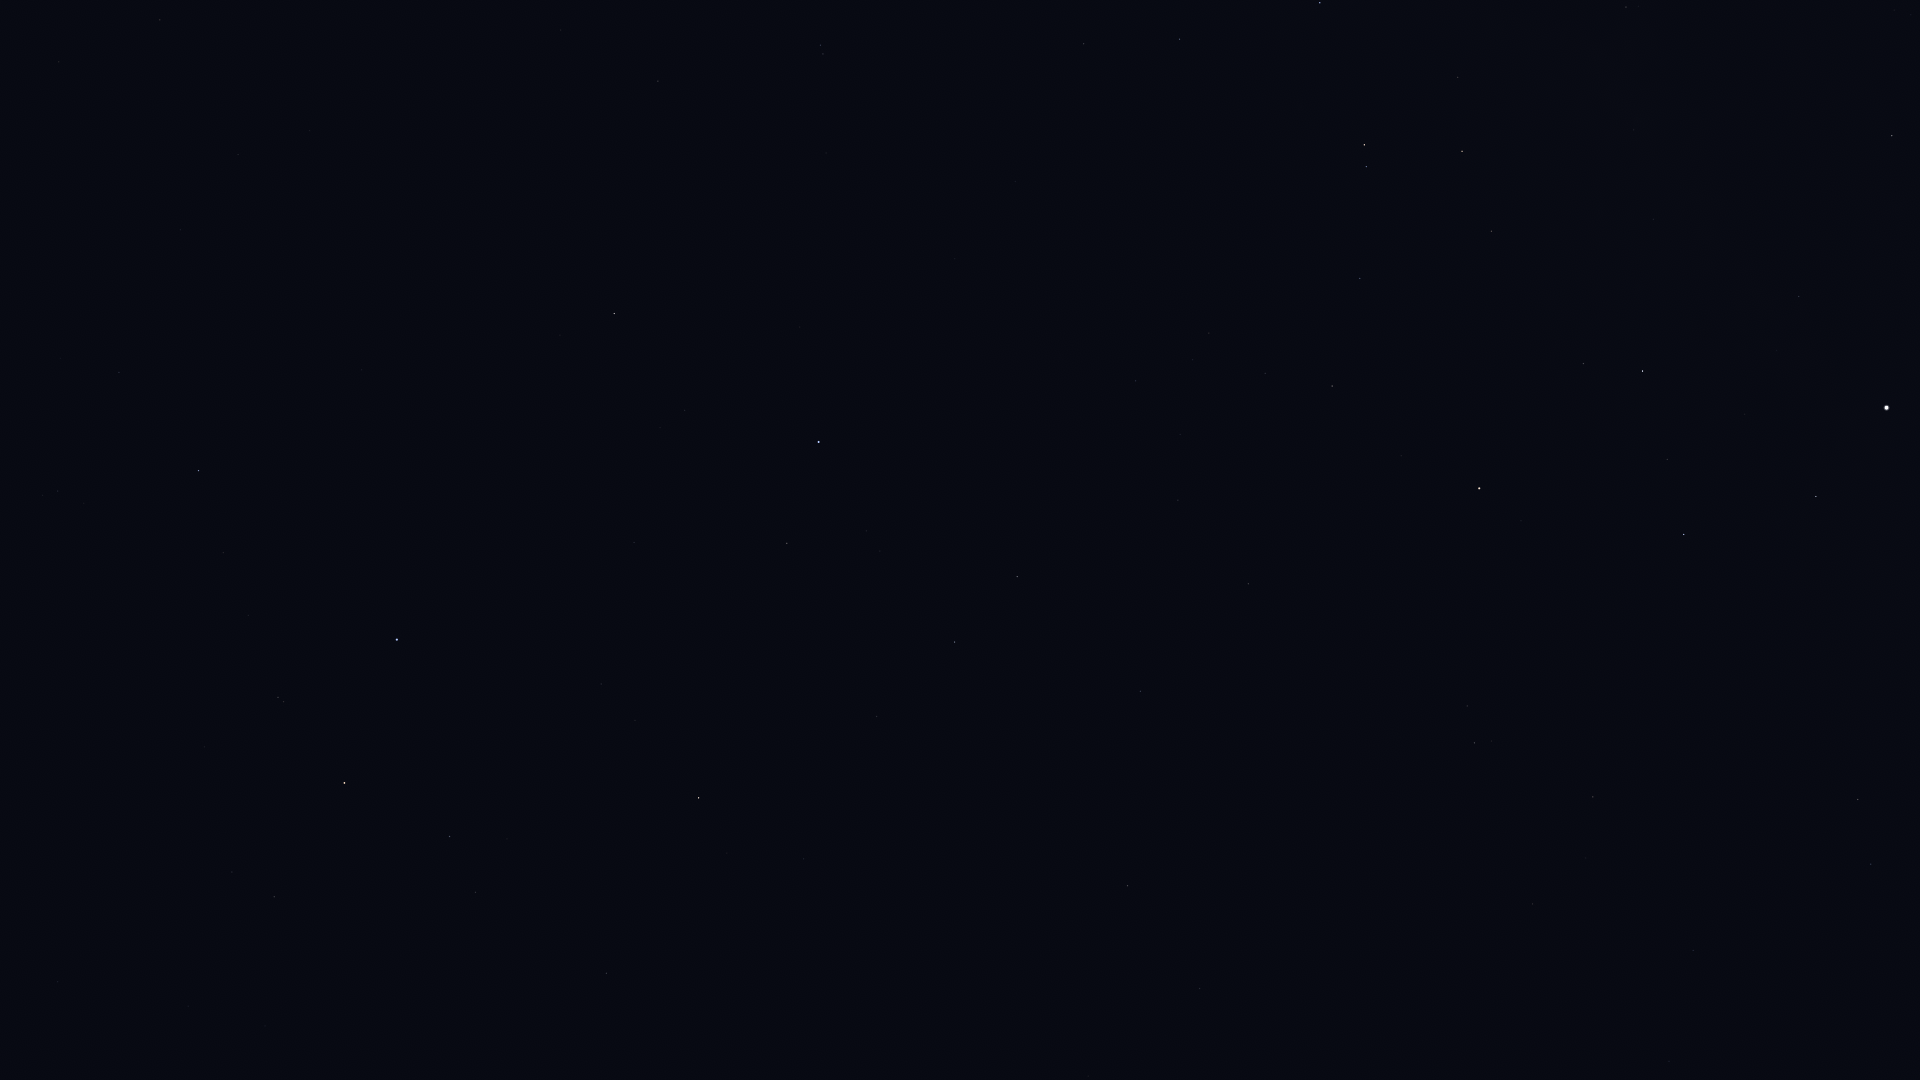

The data file committed next to this chart (first rows):
Star_ID, Name, X, Y
60000, HIP 60000, 1693, 950
61199, HIP 61199, 1871, 864
109268, Alnair, 397, 640
70638, HIP 70638, 1533, 904
71681, Toliman, 1887, 408
71683, Rigil Kentaurus, 1887, 408
71908, HIP 71908, 1816, 497
72370, HIP 72370, 1593, 797
74395, HIP 74395, 1892, 136
74824, HIP 74824, 1799, 297
74946, HIP 74946, 1684, 534
75323, HIP 75323, 1775, 301
76351, Karaka, 1529, 795
77952, HIP 77952, 1643, 371
79509, HIP 79509, 1634, 130
80000, HIP 80000, 1626, 7
81065, HIP 81065, 1474, 743
81852, HIP 81852, 1467, 706
82273, Atria, 1479, 488
82363, HIP 82363, 1491, 231
83081, HIP 83081, 1462, 151
85258, HIP 85258, 1364, 145
85267, HIP 85267, 1366, 167
85727, HIP 85727, 1360, 278
85792, HIP 85792, 1320, 3
86796, Cervantes, 1279, 61
86929, HIP 86929, 1332, 386
88714, HIP 88714, 1180, 39
88866, HIP 88866, 1265, 373
90098, HIP 90098, 1209, 333
90568, HIP 90568, 1084, 44
91792, HIP 91792, 1248, 584
92609, HIP 92609, 1136, 381
93015, HIP 93015, 1178, 500
95241, Arkab Prior, 821, 45
95294, Arkab Posterior, 823, 54
98032, HIP 98032, 658, 81
98495, HIP 98495, 1140, 691
99240, HIP 99240, 1017, 577
100751, Peacock, 819, 442
102395, HIP 102395, 955, 642
102831, HIP 102831, 310, 130
102978, HIP 102978, 160, 20
103227, HIP 103227, 787, 543
103738, HIP 103738, 238, 154
104382, Polaris Australis, 1397, 1010
105140, HIP 105140, 180, 230
105319, HIP 105319, 634, 542
105858, HIP 105858, 877, 716
106824, Sāmaya, 108, 321
107089, HIP 107089, 1128, 886
107608, HIP 107608, 61, 358
108085, Aldhanab, 199, 470
108375, Itonda, 200, 491
109111, HIP 109111, 223, 553
109422, HIP 109422, 43, 495
110130, HIP 110130, 699, 798
110997, HIP 110997, 278, 697
112122, Tiaki, 344, 783
112405, HIP 112405, 1200, 988
... 7 more rows
